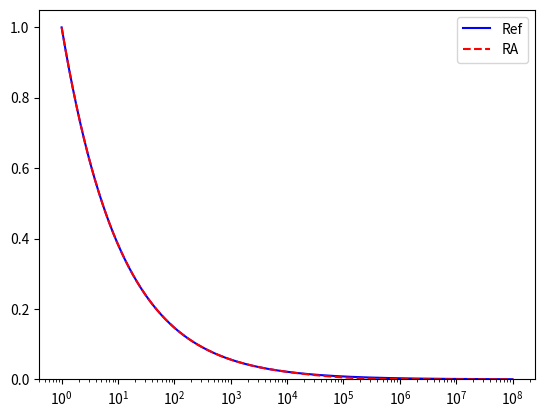
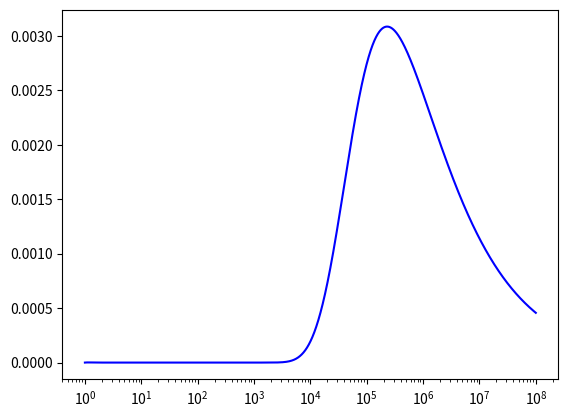

The matplotlib source for these figures, in order:
from math import *
import numpy as np
from scipy.optimize import fsolve, minimize, fminbound, root
from scipy.signal import residue
import scipy

# from scipy.special import kv as Kv
# from scipy.special import jv as Jv
# from scipy.special import iv as Iv
# from scipy.special import gamma, genlaguerre
import matplotlib.pyplot as plt
from time import time


############################################


def compute_RationalApproximation_AAA(
    alpha, MaxOrder=100, tol=1.0e-8, nPoints=1000, verbose=False
):
    # deal with divisions by zero
    np.seterr(divide="ignore", invalid="ignore")

    func = lambda x: x ** (1 - alpha)
    # func = lambda x: (1+x)**(-alpha) * x

    M = nPoints
    Z = np.linspace(1, 1000, M)
    # Z = (Z/Z[-1])**2 * Z[-1]
    Z = Z.reshape([M, 1])
    M = Z.size
    F = func(Z)
    SF = scipy.sparse.spdiags(F.flatten(), 0, M, M)
    J = np.arange(M)
    z = np.array([]).reshape([0, 1])
    f = np.array([]).reshape([0, 1])
    C = np.array([]).reshape([M, 0])
    errvec = np.array([])
    R = np.mean(F) * np.ones_like(F)
    for m in range(MaxOrder):
        j = np.argmax(np.abs(F - R))
        z = np.vstack([z, Z[j]])
        f = np.vstack([f, F[j]])
        J = J[J != j]
        C = np.hstack([C, 1 / (Z - Z[j])])
        Sf = np.diag(f.flatten())
        A = SF @ C - C @ Sf
        U, S, V = scipy.linalg.svd(A[J, :])
        w = V[m, :].reshape([-1, 1])
        N = C @ (w * f)
        D = C @ w
        R[:] = F
        R[J] = N[J] / D[J]
        err = np.linalg.norm(F - R, ord=np.inf)
        errvec = np.append(errvec, err)
        if verbose:
            print(err)
        if err <= tol:
            break
    if verbose:
        print("degree", m)

    m = w.size
    B = np.eye(m + 1)
    B[0, 0] = 0
    E = np.block([[0, w.reshape([1, m])], [np.ones([m, 1]), np.diag(z.flatten())]])
    pol = scipy.linalg.eig(E, B, left=False, right=False)
    pol = pol[~np.isinf(pol)]
    E = np.block(
        [[0, (w * f).reshape([1, m])], [np.ones([m, 1]), np.diag(z.flatten())]]
    )
    zer = scipy.linalg.eig(E, B, left=False, right=False)
    zer = zer[~np.isinf(zer)]

    assert np.all(np.isclose(np.imag(zer), 0))
    assert np.all(np.isclose(np.imag(pol), 0))

    pc0 = np.sum(w * f)
    pd0 = np.sum(w)

    pc = np.poly(zer)
    pd = np.poly(pol)

    pd = np.append(pd, 0)

    c, d, k = residue(pc, pd)
    assert all(k == 0)

    d = -d
    c *= pc0 / pd0

    ### Check RA error
    # x = np.linspace(1, 1000, 10000)
    # plt.plot(x, [ np.sum(c/(z+d)) - z**(-alpha) for z in x] )
    # plt.show()

    return c, d


def compute_RationalApproximation_AAA_new(
    alpha, beta=None, MaxOrder=100, tol=1.0e-12, nPoints=1000, verbose=False
):
    # deal with divisions by zero
    np.seterr(divide="ignore", invalid="ignore")

    if beta:
        func = lambda x: x ** (1 - alpha) * (x - 1) ** (-beta)
    else:
        func = lambda x: x ** (1 - alpha)

    M = nPoints
    Z = np.linspace(1 + 1.0e-3, 1000, M).reshape([M, 1])
    M = Z.size
    F = func(Z)
    SF = scipy.sparse.spdiags(F.flatten(), 0, M, M)
    J = np.arange(M)
    z = np.array([]).reshape([0, 1])
    f = np.array([]).reshape([0, 1])
    C = np.array([]).reshape([M, 0])
    errvec = np.array([])
    R = np.mean(F) * np.ones_like(F)
    for m in range(MaxOrder):
        j = np.argmax(np.abs(F - R))
        z = np.vstack([z, Z[j]])
        f = np.vstack([f, F[j]])
        J = J[J != j]
        C = np.hstack([C, 1 / (Z - Z[j])])
        Sf = np.diag(f.flatten())
        A = SF @ C - C @ Sf
        U, S, V = scipy.linalg.svd(A[J, :])
        w = V[m, :].reshape([-1, 1])
        N = C @ (w * f)
        D = C @ w
        R[:] = F
        R[J] = N[J] / D[J]
        err = np.linalg.norm(F - R, ord=np.inf)
        errvec = np.append(errvec, err)
        if verbose:
            print(err)
        if err <= tol:
            break
    if verbose:
        print("degree", m)

    m = w.size
    B = np.eye(m + 1)
    B[0, 0] = 0
    E = np.block([[0, w.reshape([1, m])], [np.ones([m, 1]), np.diag(z.flatten())]])
    pol = scipy.linalg.eig(E, B, left=False, right=False)
    pol = pol[~np.isinf(pol)]
    E = np.block(
        [[0, (w * f).reshape([1, m])], [np.ones([m, 1]), np.diag(z.flatten())]]
    )
    zer = scipy.linalg.eig(E, B, left=False, right=False)
    zer = zer[~np.isinf(zer)]

    assert np.all(np.isclose(np.imag(zer), 0))
    assert np.all(np.isclose(np.imag(pol), 0))

    pc0 = np.sum(w * f)
    pd0 = np.sum(w)

    pc = np.poly(zer)
    pd = np.poly(pol)

    pd = np.append(pd, 0)

    c, d, k = residue(pc, pd)
    assert all(k == 0)

    d = -d
    c *= pc0 / pd0

    # x = np.linspace(100, 1000, 10000)
    # plt.plot(x, [ np.sum(c/(z+d)) - func(z)/z for z in x] )
    # plt.show()

    return c, d


####################################################################

if __name__ == "__main__":
    alpha = 5 / 12
    nPoints = 1000
    MaxOrder = 100
    tol = 1.0e-8
    nPoints = 1000
    verbose = False

    c, d = compute_RationalApproximation_AAA(
        alpha, MaxOrder=MaxOrder, tol=tol, nPoints=nPoints, verbose=False
    )

    func = lambda x: x ** (-alpha)
    appx = lambda x: np.sum([c[k] / (x + d[k]) for k in range(c.size)])

    x = np.geomspace(1, 1.0e8, 100000)
    y_ex = np.array([func(xj) for xj in x])
    y_ra = np.array([appx(xj) for xj in x])

    plt.figure("Compare functions")
    plt.plot(x, y_ex, "b-")
    plt.plot(x, y_ra, "r--")
    plt.legend(["Ref", "RA"])
    plt.ylim([0, None])
    plt.xscale("log")

    plt.figure("Error")
    plt.plot(x, np.abs(y_ex - y_ra), "b-")
    plt.xscale("log")
    # plt.ylim([0,None])

    plt.show()
